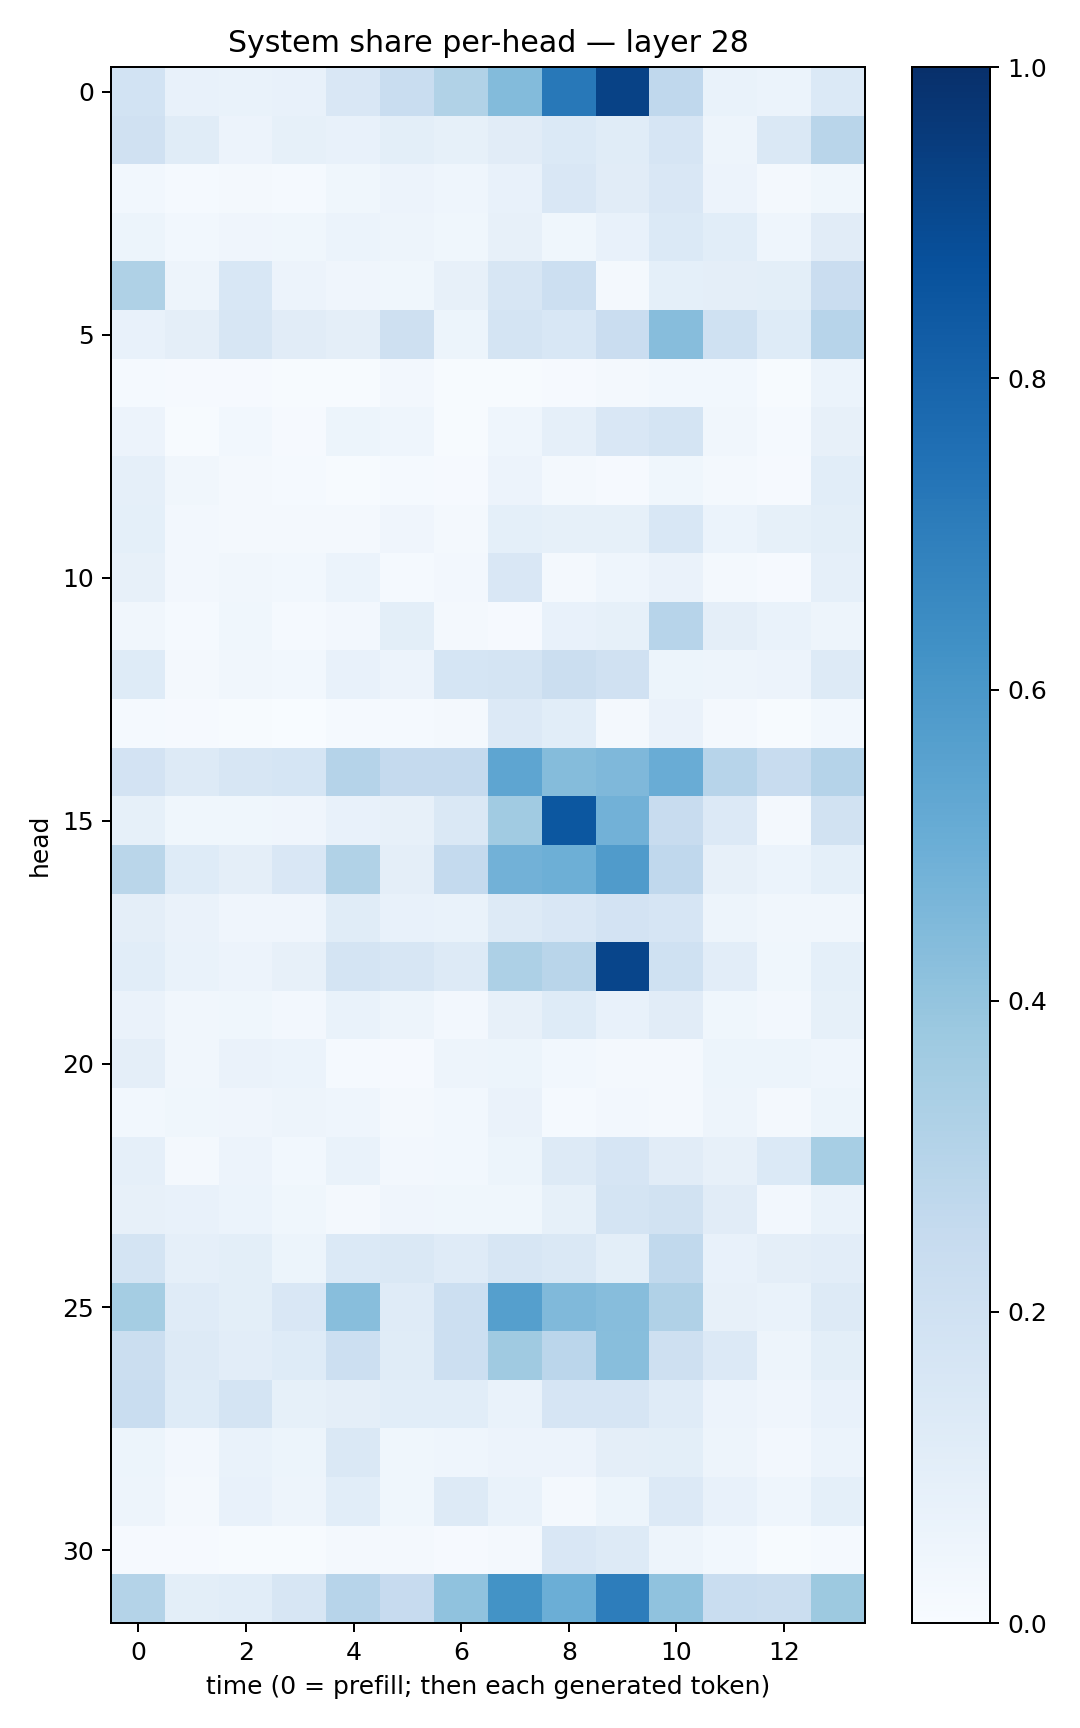

Source data for this figure (header and first rows):
0.1841945, 0.0707502, 0.06956278, 0.077038765, 0.14999308, 0.23305498, 0.31542683, 0.43884894, 0.71882516, 0.926568, 0.26891178, 0.06678147, 0.062183864, 0.13939296
0.1953, 0.115, 0.05648, 0.08414, 0.07157, 0.0988, 0.08496, 0.11, 0.1392, 0.1147, 0.1675, 0.04922, 0.1445, 0.2926
0.02879, 0.01536, 0.0164, 0.01355, 0.03598, 0.05591, 0.04658, 0.07445, 0.1522, 0.1118, 0.1521, 0.05602, 0.02089, 0.03645
0.05219, 0.02917, 0.03985, 0.03853, 0.06241, 0.04995, 0.0356, 0.07872, 0.0384, 0.07428, 0.1405, 0.1084, 0.04604, 0.1104
0.3222, 0.04904, 0.1544, 0.0585, 0.04256, 0.03898, 0.07879, 0.1568, 0.2178, 0.02271, 0.09273, 0.09558, 0.09822, 0.2294
0.07095, 0.0954, 0.1603, 0.1094, 0.0947, 0.2066, 0.05324, 0.179, 0.1555, 0.2296, 0.4323, 0.2022, 0.1227, 0.2939
0.01381, 0.009249, 0.009111, 0.006484, 0.004528, 0.02501, 0.004058, 0.004017, 0.01037, 0.01849, 0.0304, 0.03049, 0.00611, 0.06117
0.05713, 0.006522, 0.02954, 0.01001, 0.05284, 0.04475, 0.006018, 0.0452, 0.088, 0.1513, 0.1759, 0.03354, 0.01327, 0.08073
0.08707, 0.03389, 0.02041, 0.01357, 0.004575, 0.01186, 0.009271, 0.0585, 0.01689, 0.01131, 0.03851, 0.02107, 0.008584, 0.1061
0.09214, 0.02573, 0.02074, 0.02, 0.02244, 0.03938, 0.0197, 0.09028, 0.08529, 0.08506, 0.1533, 0.06206, 0.08593, 0.1004
0.08109, 0.02538, 0.0347, 0.02903, 0.05947, 0.01458, 0.0243, 0.1508, 0.01922, 0.04449, 0.06531, 0.02172, 0.01122, 0.08647
0.03499, 0.01279, 0.03525, 0.01482, 0.02642, 0.09988, 0.01803, 0.01057, 0.0741, 0.08378, 0.2951, 0.09743, 0.06936, 0.04991
0.1249, 0.02288, 0.03413, 0.03105, 0.07709, 0.05704, 0.169, 0.179, 0.2252, 0.1959, 0.05354, 0.04811, 0.05764, 0.1252
0.0121, 0.007946, 0.004576, 0.002683, 0.01276, 0.01462, 0.02118, 0.134, 0.1068, 0.02236, 0.06482, 0.01817, 0.005787, 0.02849
0.1812, 0.1273, 0.1567, 0.17, 0.3043, 0.2518, 0.2514, 0.5389, 0.4344, 0.452, 0.5065, 0.2948, 0.238, 0.3011
0.08289, 0.03787, 0.03781, 0.0407, 0.07228, 0.07834, 0.1435, 0.3671, 0.8502, 0.4818, 0.2356, 0.1367, 0.01855, 0.1903
0.2854, 0.1217, 0.09623, 0.1515, 0.3127, 0.09412, 0.2551, 0.4838, 0.4955, 0.5791, 0.268, 0.0803, 0.05895, 0.09079
0.09627, 0.06292, 0.04253, 0.04096, 0.1151, 0.07619, 0.06734, 0.1295, 0.1496, 0.1819, 0.1641, 0.04754, 0.0323, 0.0345
0.1057, 0.07024, 0.05561, 0.07968, 0.1771, 0.1564, 0.1312, 0.3248, 0.2898, 0.9156, 0.2016, 0.1019, 0.0363, 0.09121
0.06343, 0.03338, 0.03647, 0.02573, 0.067, 0.04766, 0.02545, 0.07815, 0.1212, 0.07561, 0.111, 0.03647, 0.02705, 0.08475
0.0952, 0.03171, 0.06608, 0.0607, 0.01302, 0.01131, 0.05063, 0.05088, 0.03117, 0.01729, 0.02049, 0.05114, 0.0517, 0.04397
0.02912, 0.03896, 0.03923, 0.04807, 0.04428, 0.02318, 0.02954, 0.06397, 0.01193, 0.02415, 0.01627, 0.04835, 0.02223, 0.05446
0.08841, 0.01772, 0.05575, 0.02854, 0.06654, 0.02675, 0.02762, 0.05164, 0.1303, 0.1662, 0.1095, 0.08136, 0.1397, 0.3461
0.07954, 0.07085, 0.06245, 0.03851, 0.01578, 0.04073, 0.03853, 0.03784, 0.08397, 0.1748, 0.1938, 0.1111, 0.02545, 0.06851
0.1766, 0.0867, 0.1001, 0.05465, 0.1403, 0.1432, 0.1206, 0.1577, 0.1458, 0.1012, 0.2626, 0.0755, 0.09628, 0.1052
0.3549, 0.1197, 0.09928, 0.1513, 0.4265, 0.119, 0.2164, 0.565, 0.4483, 0.4323, 0.3194, 0.08014, 0.06691, 0.1255
0.2195, 0.1285, 0.1048, 0.1241, 0.2183, 0.1167, 0.2184, 0.3705, 0.2847, 0.4289, 0.2062, 0.1359, 0.0479, 0.09796
0.232, 0.1218, 0.1793, 0.08392, 0.09491, 0.107, 0.1066, 0.06681, 0.1675, 0.1652, 0.1184, 0.05554, 0.03959, 0.07086
0.05365, 0.02527, 0.06744, 0.0534, 0.1411, 0.03739, 0.04565, 0.05557, 0.05523, 0.09729, 0.1003, 0.04958, 0.02574, 0.05997
0.05027, 0.01876, 0.07725, 0.05046, 0.1089, 0.03689, 0.1275, 0.06853, 0.0226, 0.05404, 0.1332, 0.07372, 0.04636, 0.09066
0.0114, 0.008818, 0.004866, 0.005287, 0.02275, 0.01721, 0.008365, 0.01919, 0.1504, 0.132, 0.04944, 0.03011, 0.007086, 0.01555
0.3071, 0.1008, 0.1061, 0.1635, 0.2963, 0.2452, 0.4101, 0.6182, 0.4993, 0.703, 0.4091, 0.2316, 0.2207, 0.3788
